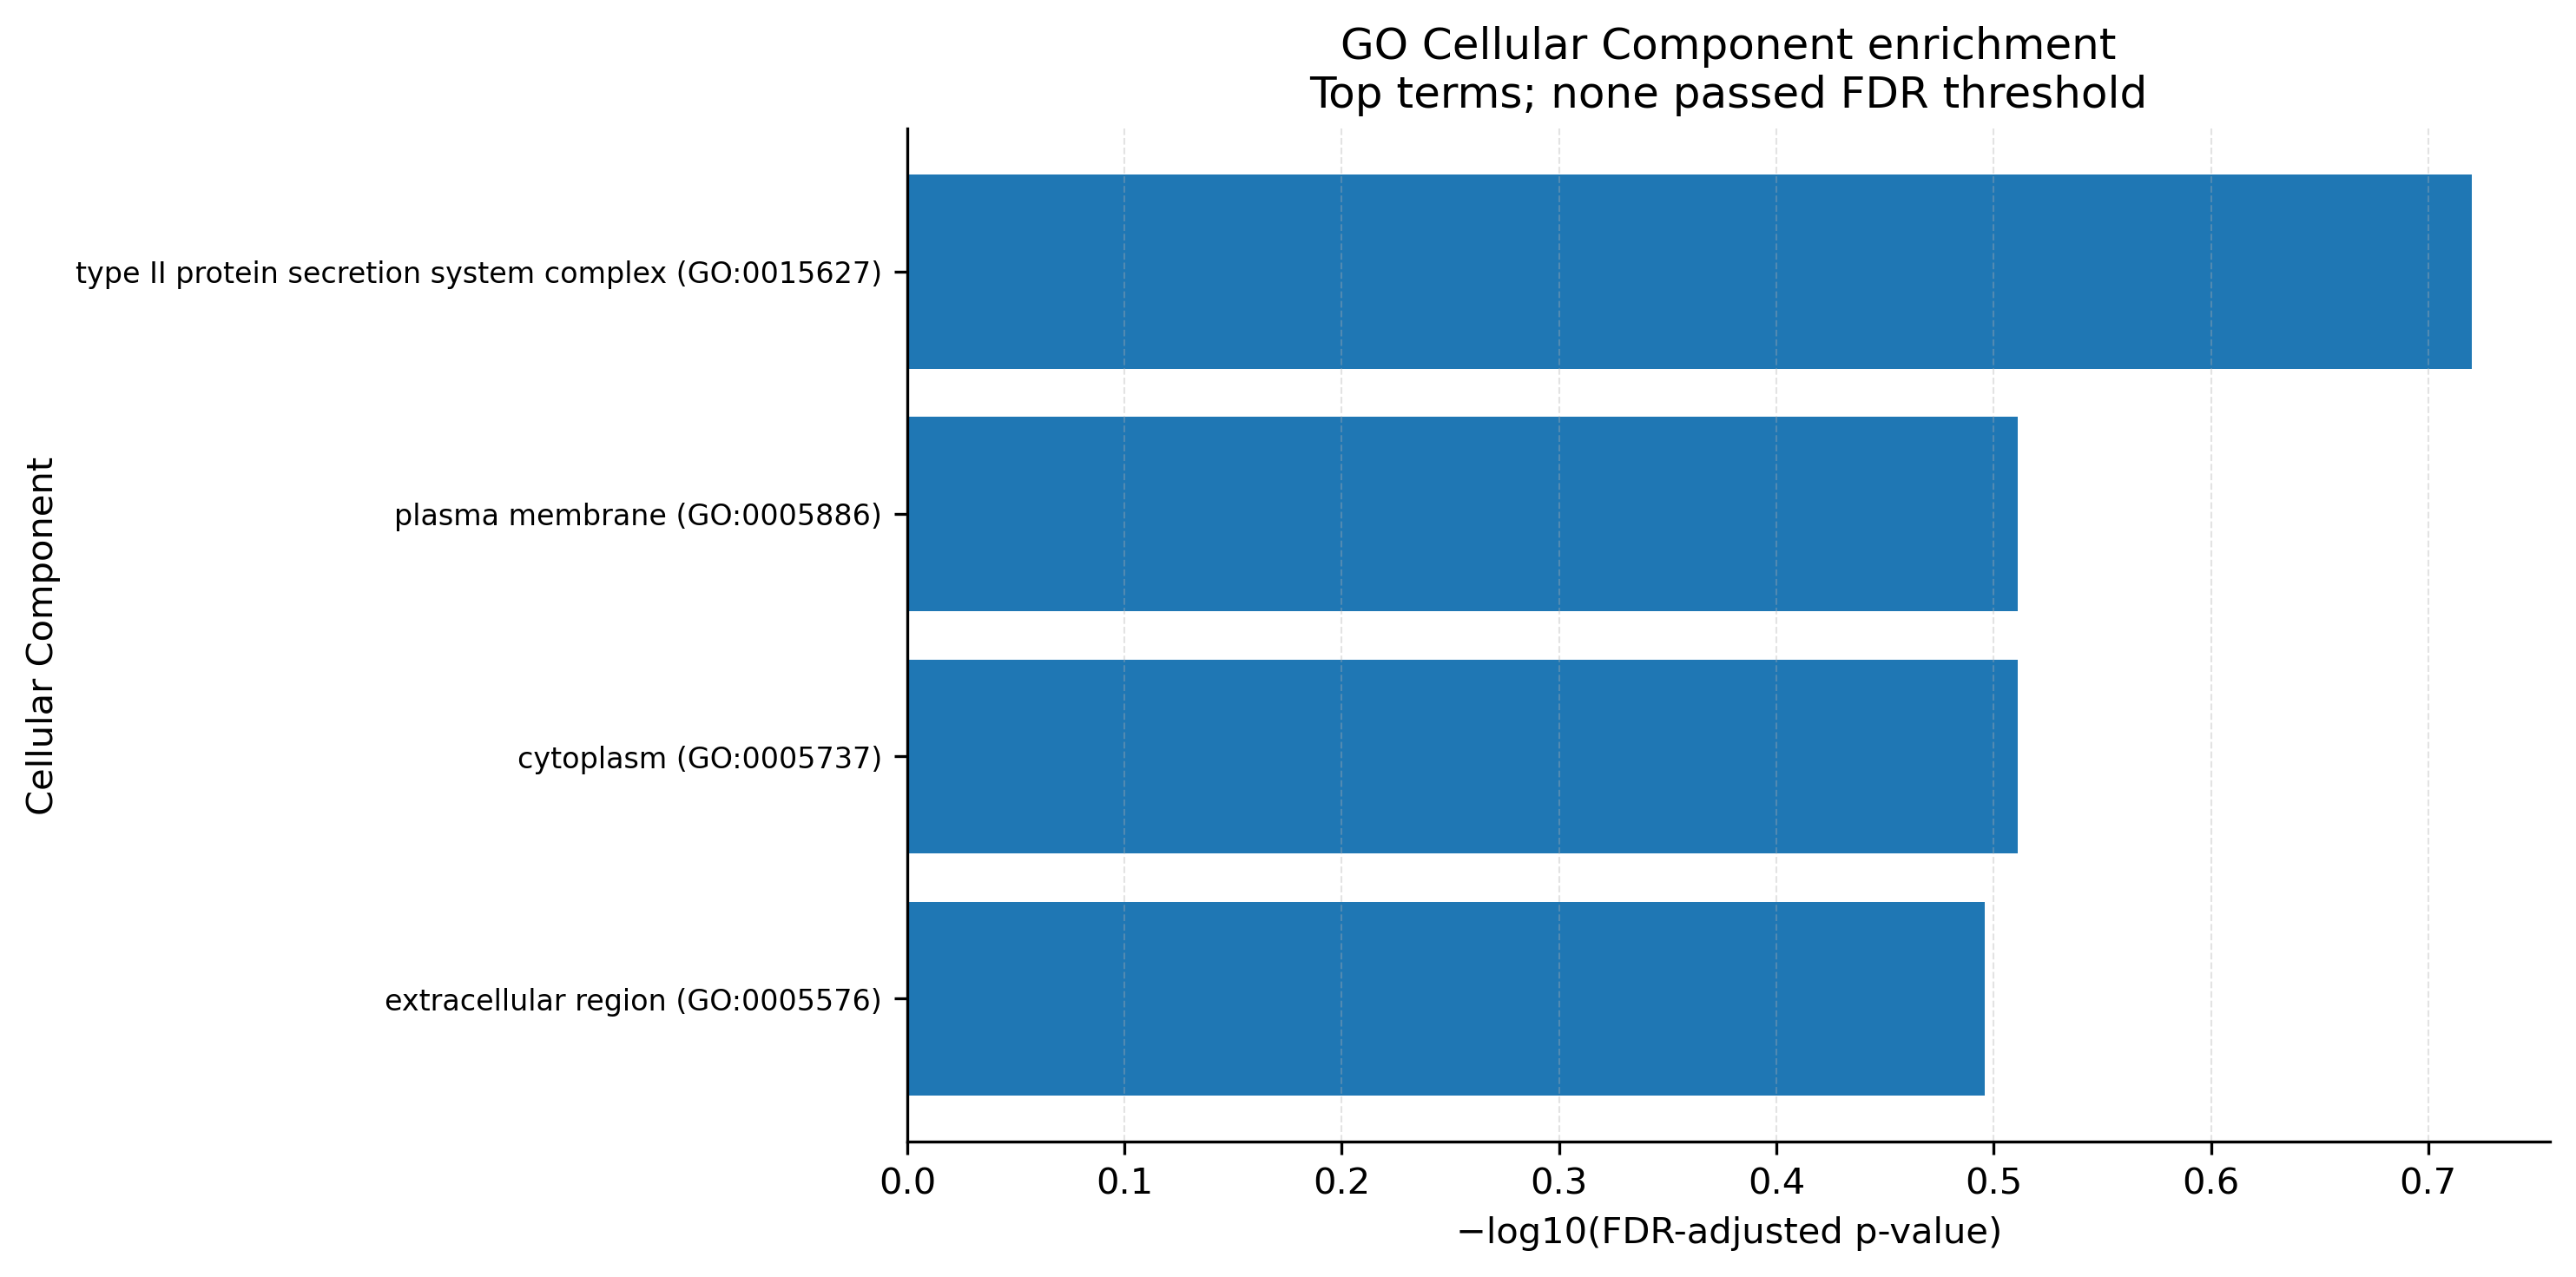

The data file committed next to this chart (first rows):
namespace, namespace_name, go_id, go_name, study_count, study_total, background_count, background_total, study_fraction, background_fraction, enrichment_ratio, odds_ratio, p_value, study_locus_tags, study_VFG_IDs, fdr_bh, significant_fdr, minus_log10_fdr
CC, Cellular Component, GO:0015627, type II protein secretion system complex, 3, 30, 5, 158, 0.1, 0.03165, 3.16, 7.0, 0.04761, PA0686;PA3097;PA3115, VFG000176;VFG001230;VFG040878, 0.1905, False, 0.7202
CC, Cellular Component, GO:0005737, cytoplasm, 3, 30, 9, 158, 0.1, 0.05696, 1.756, 2.259, 0.2313, PA0686;PA2385;PA4225, VFG015950;VFG016117;VFG040878, 0.3084, False, 0.5109
CC, Cellular Component, GO:0005886, plasma membrane, 3, 30, 9, 158, 0.1, 0.05696, 1.756, 2.259, 0.2313, PA0686;PA3097;PA3115, VFG000176;VFG001230;VFG040878, 0.3084, False, 0.5109
CC, Cellular Component, GO:0005576, extracellular region, 2, 30, 6, 158, 0.06667, 0.03797, 1.756, 2.214, 0.3193, PA0044;PA1954, VFG015168;VFG050297, 0.3193, False, 0.4958
